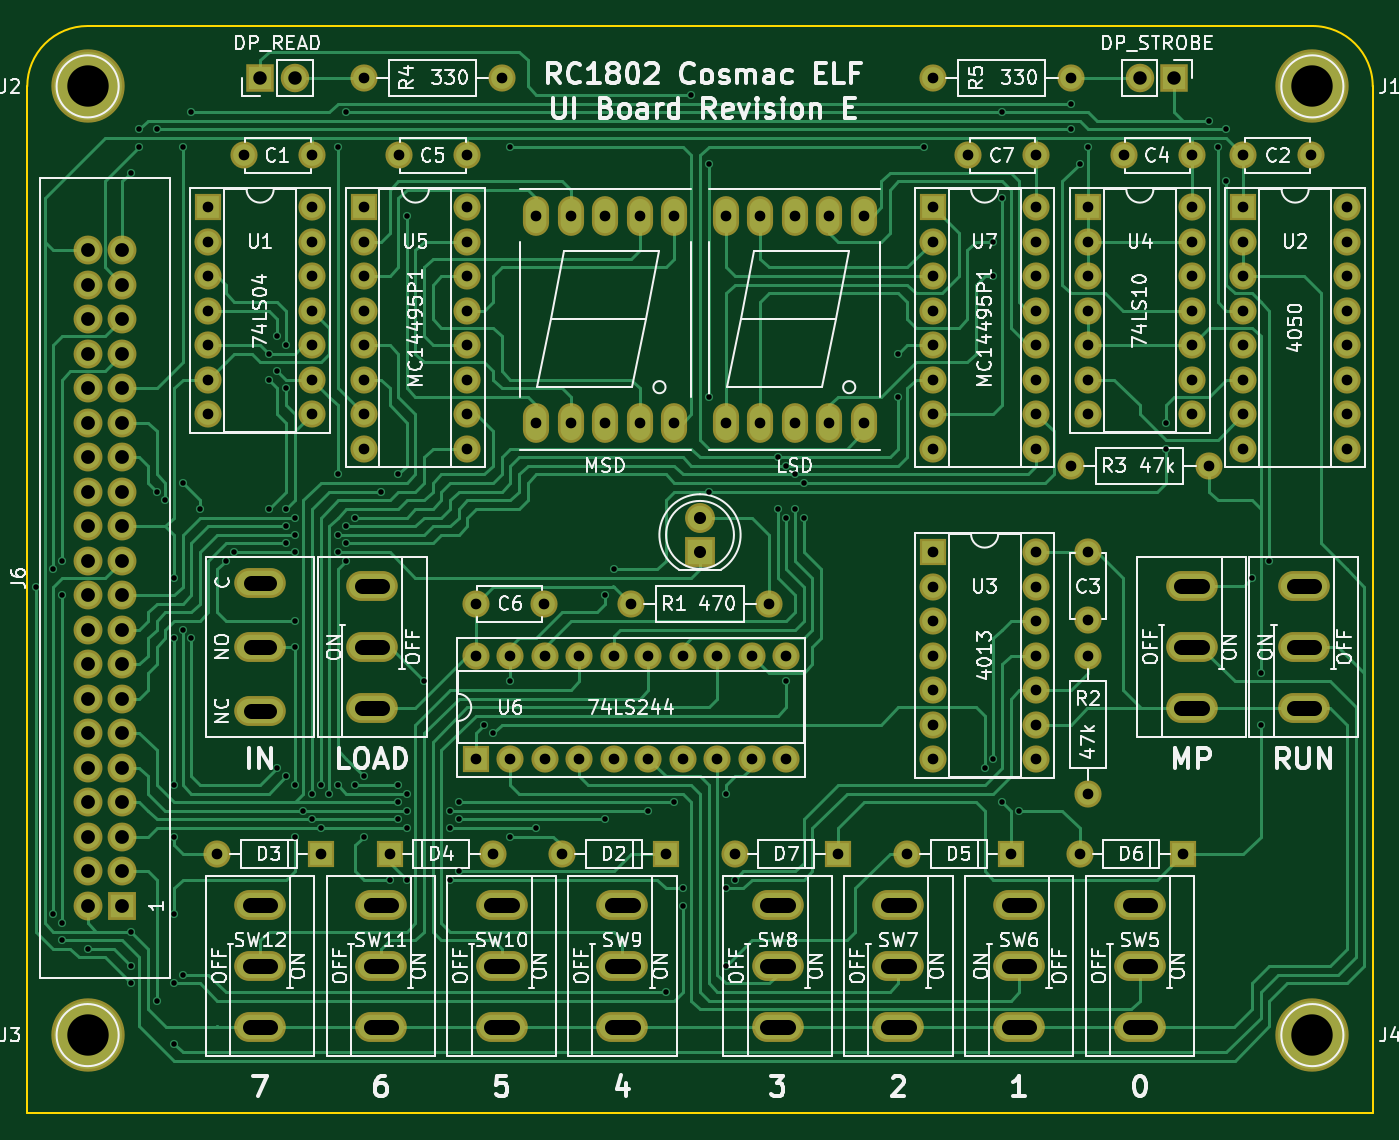
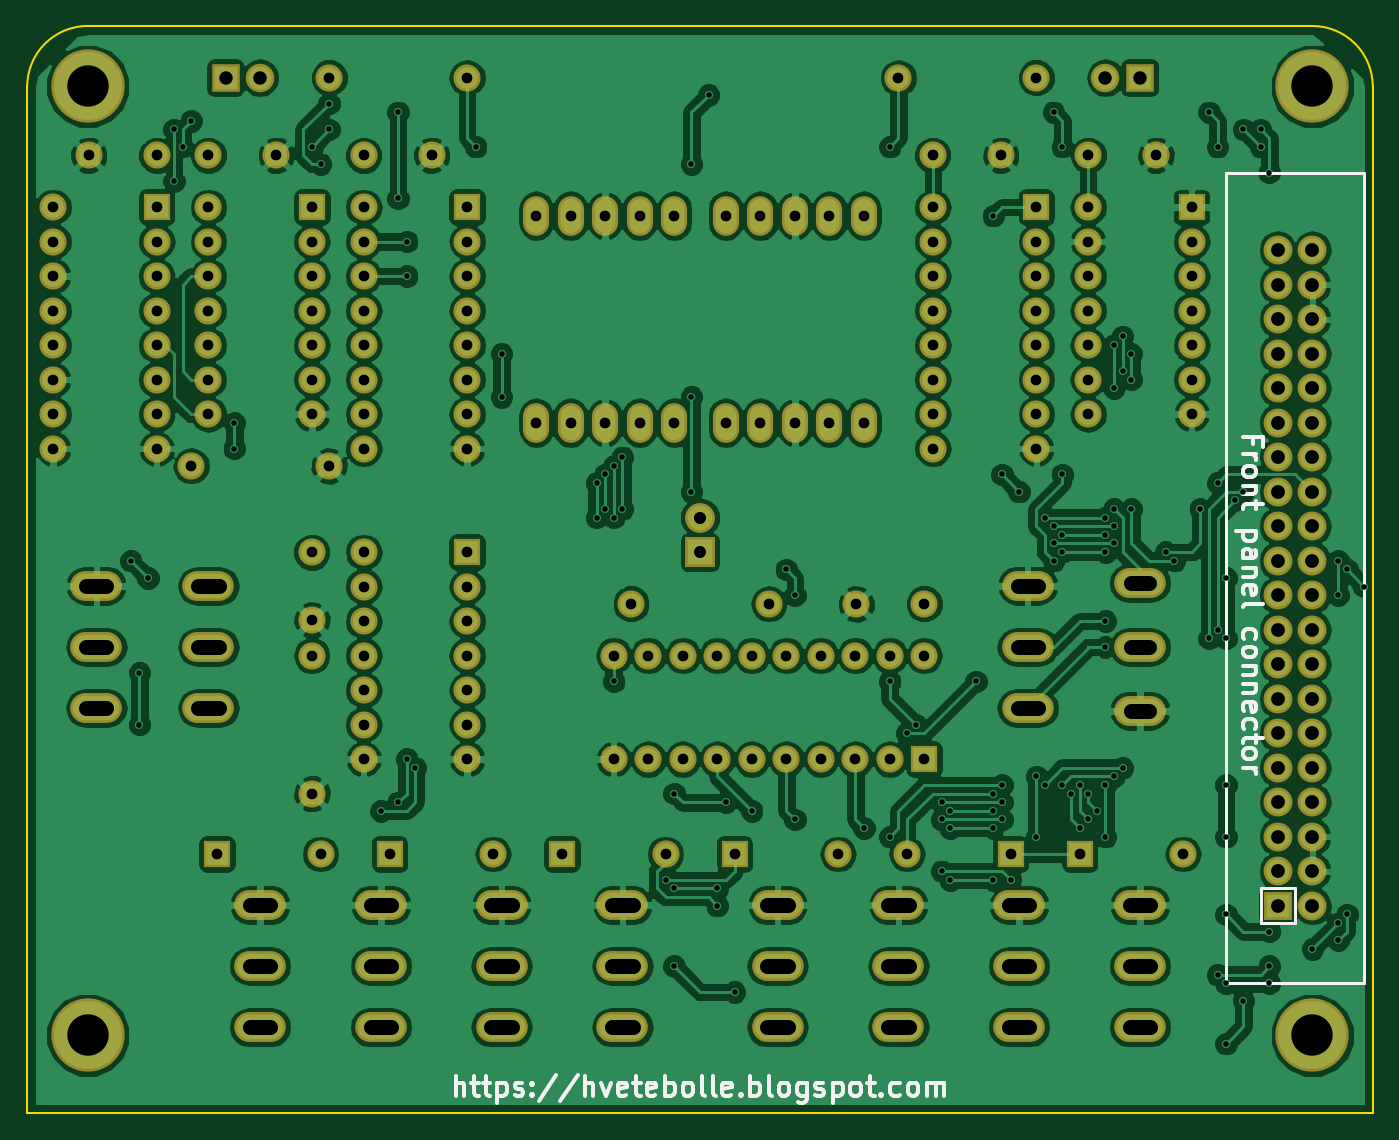
Circuit board: 10 layer files. Board 99.1 x 80.0 mm.
- bottom_copper: RC1802 UI-B.Cu.gbl (313487 bytes)
- bottom_mask: RC1802 UI-B.Mask.gbs (7574 bytes)
- paste: RC1802 UI-B.Paste.gbp (276 bytes)
- bottom_silk: RC1802 UI-B.SilkS.gbo (15193 bytes)
- outline: RC1802 UI-Edge.Cuts.gm1 (671 bytes)
- top_copper: RC1802 UI-F.Cu.gtl (58746 bytes)
- top_mask: RC1802 UI-F.Mask.gts (7574 bytes)
- paste: RC1802 UI-F.Paste.gtp (276 bytes)
- top_silk: RC1802 UI-F.SilkS.gto (101008 bytes)
- drill: RC1802 UI.drl (6980 bytes)

=== bottom_copper: RC1802 UI-B.Cu.gbl (313487 bytes, source omitted) ===
=== bottom_mask: RC1802 UI-B.Mask.gbs (7574 bytes, source omitted) ===
=== paste: RC1802 UI-B.Paste.gbp ===
G04 #@! TF.FileFunction,Paste,Bot*
%FSLAX46Y46*%
G04 Gerber Fmt 4.6, Leading zero omitted, Abs format (unit mm)*
G04 Created by KiCad (PCBNEW 4.0.7) date 10/17/18 13:34:45*
%MOMM*%
%LPD*%
G01*
G04 APERTURE LIST*
%ADD10C,0.100000*%
G04 APERTURE END LIST*
D10*
M02*

=== bottom_silk: RC1802 UI-B.SilkS.gbo (15193 bytes, source omitted) ===
=== outline: RC1802 UI-Edge.Cuts.gm1 ===
G04 #@! TF.FileFunction,Profile,NP*
%FSLAX46Y46*%
G04 Gerber Fmt 4.6, Leading zero omitted, Abs format (unit mm)*
G04 Created by KiCad (PCBNEW 4.0.7) date 10/17/18 13:34:45*
%MOMM*%
%LPD*%
G01*
G04 APERTURE LIST*
%ADD10C,0.100000*%
%ADD11C,0.150000*%
G04 APERTURE END LIST*
D10*
D11*
X199390000Y-147320000D02*
X199390000Y-71755000D01*
X100330000Y-71755000D02*
X100330000Y-147320000D01*
X194945000Y-67310000D02*
X104775000Y-67310000D01*
X199390000Y-71755000D02*
G75*
G03X194945000Y-67310000I-4445000J0D01*
G01*
X104775000Y-67310000D02*
G75*
G03X100330000Y-71755000I0J-4445000D01*
G01*
X199390000Y-147320000D02*
X100330000Y-147320000D01*
M02*

=== top_copper: RC1802 UI-F.Cu.gtl (58746 bytes, source omitted) ===
=== top_mask: RC1802 UI-F.Mask.gts (7574 bytes, source omitted) ===
=== paste: RC1802 UI-F.Paste.gtp ===
G04 #@! TF.FileFunction,Paste,Top*
%FSLAX46Y46*%
G04 Gerber Fmt 4.6, Leading zero omitted, Abs format (unit mm)*
G04 Created by KiCad (PCBNEW 4.0.7) date 10/17/18 13:34:45*
%MOMM*%
%LPD*%
G01*
G04 APERTURE LIST*
%ADD10C,0.100000*%
G04 APERTURE END LIST*
D10*
M02*

=== top_silk: RC1802 UI-F.SilkS.gto (101008 bytes, source omitted) ===
=== drill: RC1802 UI.drl (6980 bytes, source omitted) ===
